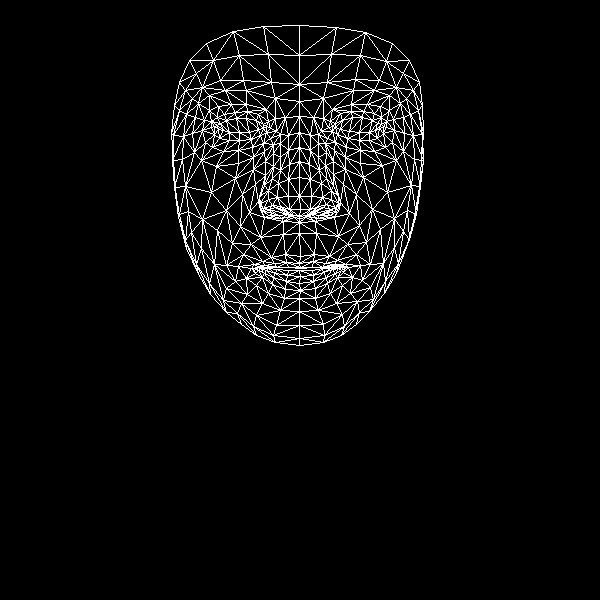

Source data for this figure (header and first rows):
, x, y
0, 300, 256
1, 300, 209
2, 299, 222
3, 289, 164
4, 299, 196
5, 299, 177
6, 299, 132
7, 218, 129
8, 299, 101
9, 299, 84
10, 299, 25
11, 299, 263
12, 300, 267
13, 300, 268
14, 299, 270
15, 300, 276
16, 299, 283
17, 300, 290
18, 299, 298
19, 299, 216
20, 287, 214
21, 179, 82
22, 251, 139
23, 239, 140
24, 229, 140
25, 214, 134
26, 260, 135
27, 235, 112
28, 247, 111
29, 224, 114
30, 217, 117
31, 205, 142
32, 256, 315
33, 214, 126
34, 173, 135
35, 192, 133
36, 242, 194
37, 285, 254
38, 288, 267
39, 271, 257
40, 262, 261
41, 277, 267
42, 269, 267
43, 246, 278
44, 289, 209
45, 288, 196
46, 198, 103
47, 265, 161
48, 260, 203
49, 259, 196
50, 211, 192
51, 288, 179
52, 225, 90
53, 209, 95
54, 189, 60
55, 275, 98
56, 258, 114
57, 238, 266
58, 186, 248
59, 269, 210
... 408 more rows
